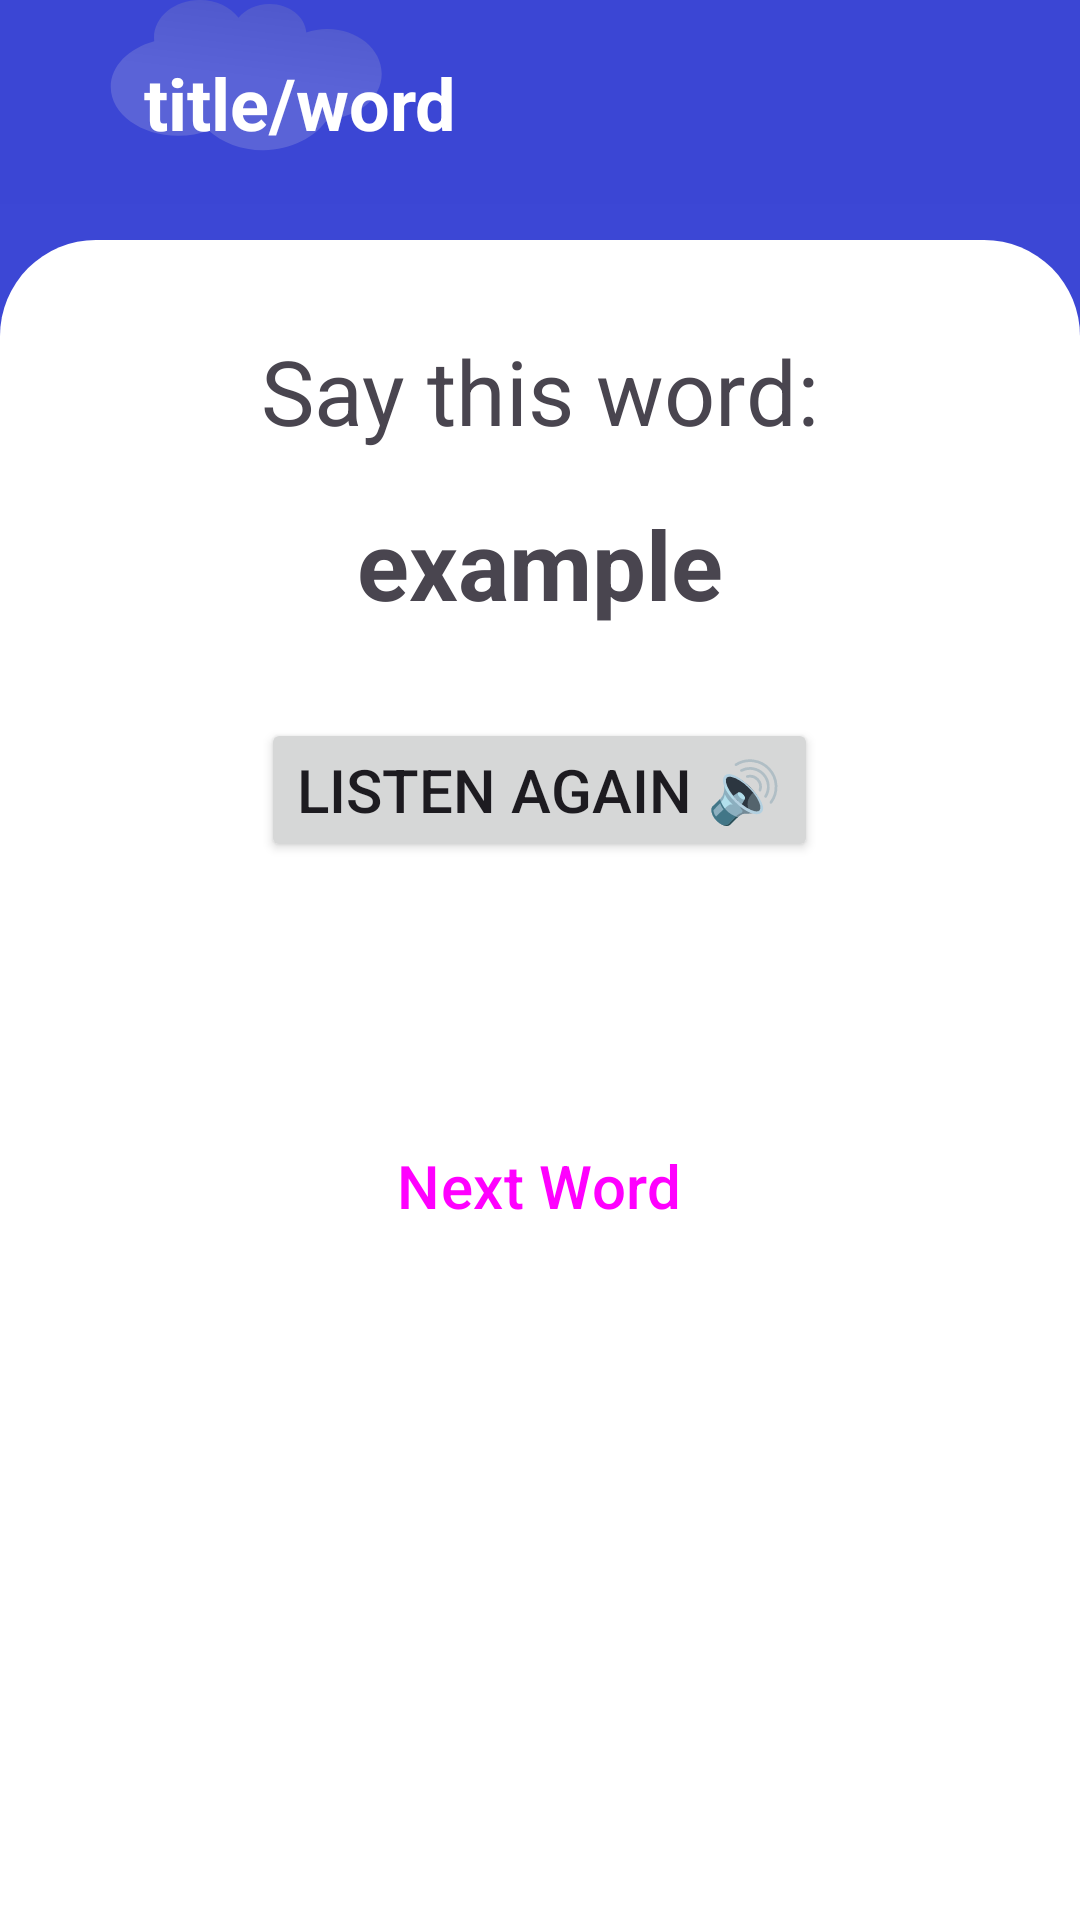

Produce the Android XML layout that renders to this screen, including the resource entries it uses.
<!-- AndroidManifest.xml: application theme Theme.Wordy -->
<!-- res/layout/activity_pronunciation_game.xml -->
<?xml version="1.0" encoding="utf-8"?>
<RelativeLayout xmlns:android="http://schemas.android.com/apk/res/android"
    android:layout_width="match_parent"
    android:layout_height="match_parent"
    xmlns:app="http://schemas.android.com/apk/res-auto"
    android:background="@drawable/main_app_background">

    <include
        android:id="@+id/header"
        layout="@layout/layout_header"
        app:layout_constraintTop_toTopOf="parent" />

    <LinearLayout
        android:layout_width="match_parent"
        android:layout_height="match_parent"
        android:orientation="vertical"
        android:gravity="center_horizontal"
        android:background="@drawable/top_rounded_shape"
        android:layout_below="@id/header">
        <TextView
            android:id="@+id/textWordToPronounce"
            android:layout_width="wrap_content"
            android:layout_height="wrap_content"
            android:text="Say this word:"
            android:textSize="30sp"
            android:layout_marginTop="30dp"/>

        <TextView
            android:id="@+id/textTargetWord"
            android:layout_width="wrap_content"
            android:layout_height="wrap_content"
            android:text="example"
            android:textSize="32sp"
            android:textStyle="bold"
            android:layout_marginTop="16dp"/>
        
        <Button
            android:id="@+id/btnPlaySound"
            android:layout_width="wrap_content"
            android:layout_height="wrap_content"
            android:text="Listen again 🔊"
            android:textSize="20sp"
            android:layout_marginTop="30dp"/>

        <Button
            android:id="@+id/btnStartListening"
            style="?attr/materialIconButtonFilledStyle"
            android:layout_width="wrap_content"
            android:layout_height="wrap_content"
            android:textSize="20sp"
            android:layout_marginTop="20dp"
            app:icon="@drawable/ic_mic_24px"
            app:iconTint="@color/white"
            app:iconSize="30sp"/>

        
        <Button
            android:id="@+id/btnNextWord"
            style="?attr/materialIconButtonOutlinedStyle"
            android:layout_width="wrap_content"
            android:layout_height="wrap_content"
            android:text="Next Word"
            android:textSize="20sp"
            android:layout_marginTop="16dp"
            app:icon="@drawable/ic_forward"
            app:iconTint="@color/litePurple"
            app:iconSize="22sp"
            app:strokeColor="@color/litePurple"/>

        <TextView
            android:id="@+id/textResult"
            android:layout_width="wrap_content"
            android:layout_height="wrap_content"
            android:layout_marginTop="24dp"
            android:text=""
            android:textSize="20sp" />
    </LinearLayout>
</RelativeLayout>
<!-- res/layout/layout_header.xml (included above) -->
<?xml version="1.0" encoding="utf-8"?>
<androidx.constraintlayout.widget.ConstraintLayout
    xmlns:android="http://schemas.android.com/apk/res/android"
    xmlns:app="http://schemas.android.com/apk/res-auto"
    android:id="@+id/header_layout"
    android:layout_width="match_parent"
    android:layout_height="wrap_content"
    android:background="#D03C47D5"
    android:padding="10dp"
    android:layout_marginBottom="12dp">

    <Button
        android:id="@+id/btnReturn"
        style="?attr/materialIconButtonStyle"
        android:layout_width="wrap_content"
        android:layout_height="wrap_content"
        android:contentDescription="Go back"
        app:icon="@drawable/ic_arrow_back"
        app:iconSize="30dp"
        app:iconTint="@color/white"
        app:layout_constraintStart_toStartOf="parent"
        app:layout_constraintTop_toTopOf="parent"
        app:layout_constraintBottom_toBottomOf="parent"/>

    <TextView
        android:id="@+id/header_title"
        android:layout_width="0dp"
        android:layout_height="wrap_content"
        android:text="title/word"
        android:textSize="24sp"
        android:textColor="@color/white"
        android:textStyle="bold"
        android:layout_marginStart="18dp"
        android:layout_marginEnd="0dp"
        app:layout_constraintStart_toEndOf="@id/btnReturn"
        app:layout_constraintEnd_toStartOf="@id/btnIconRight"
        app:layout_constraintTop_toTopOf="parent"
        app:layout_constraintBottom_toBottomOf="parent">
    </TextView>

    <com.google.android.material.textfield.TextInputLayout
        android:id="@+id/searchInputLayout"
        android:layout_width="0dp"
        android:layout_height="wrap_content"
        app:boxBackgroundColor="@color/white"
        android:visibility="gone"
        app:endIconMode="clear_text"
        app:startIconDrawable="@drawable/ic_search"
        app:startIconTint="@color/navy_blue"
        app:autoShowKeyboard="true"
        app:shapeAppearance="?attr/shapeAppearanceCornerExtraLarge"
        app:layout_constraintStart_toEndOf="@id/btnReturn"
        app:layout_constraintEnd_toEndOf="parent"
        app:layout_constraintTop_toTopOf="parent"
        app:layout_constraintBottom_toBottomOf="parent">

        <com.google.android.material.textfield.TextInputEditText
            android:id="@+id/editTextSearch"
            android:layout_width="match_parent"
            android:layout_height="wrap_content"
            android:inputType="text"
            android:textColor="@color/black"
            android:textSize="20sp"/>
    </com.google.android.material.textfield.TextInputLayout>

    <Button
        android:id="@+id/btnIconRight"
        style="?attr/materialIconButtonStyle"
        android:layout_width="wrap_content"
        android:layout_height="wrap_content"
        android:contentDescription="Open search"
        android:visibility="visible"
        app:icon="@drawable/ic_search"
        app:iconSize="30dp"
        app:iconTint="@color/white"
        app:layout_constraintEnd_toEndOf="parent"
        app:layout_constraintTop_toTopOf="parent"
        app:layout_constraintBottom_toBottomOf="parent"/>
</androidx.constraintlayout.widget.ConstraintLayout>
<!-- resources referenced by this layout -->
<resources>
  <color name="black">#FF000000</color>
  <color name="litePurple">#5E68E7</color>
  <color name="navy_blue">#3C47D5</color>
  <color name="white">#FFFFFFFF</color>
  <!-- drawable ic_arrow_back (drawable) -->
  <?xml version="1.0" encoding="utf-8"?>
  <vector xmlns:android="http://schemas.android.com/apk/res/android"
      android:width="24dp"
      android:height="24dp"
      android:viewportWidth="24"
      android:viewportHeight="24">
      <path
          android:fillColor="#ffffff"
          android:pathData="M20,11H7.83l5.59-5.59L12,4l-8,8 8,8 1.41-1.41L7.83,13H20v-2z"/>
  </vector>
  <!-- drawable ic_forward (drawable) -->
  <vector xmlns:android="http://schemas.android.com/apk/res/android"
      android:width="24dp"
      android:height="24dp"
      android:viewportWidth="24"
      android:viewportHeight="24"
      android:tint="?attr/colorControlNormal">
      <path
          android:fillColor="#FFE3E3E3"
          android:pathData="M8.9 5l8.1 7.5L8.9 20 7 18.25l6.22-5.75L7 6.75 8.9 5Z"/>
  </vector>
  <!-- drawable main_app_background: vector/xml drawable (drawable, 4155 chars, omitted) -->
  <!-- drawable top_rounded_shape (drawable) -->
  <shape xmlns:android="http://schemas.android.com/apk/res/android" android:shape="rectangle">
      <solid android:color="@android:color/white"/>
      <corners android:topLeftRadius="32dp" android:topRightRadius="32dp"/>
  </shape>
  <style name="Theme.Wordy" parent="Base.Theme.Wordy" />
  <style name="Base.Theme.Wordy" parent="Theme.Material3.DayNight.NoActionBar">
          
          <item name="android:statusBarColor">@color/navy_blue</item>
          <item name="colorPrimary">@color/litePurple</item>
      </style>
</resources>
